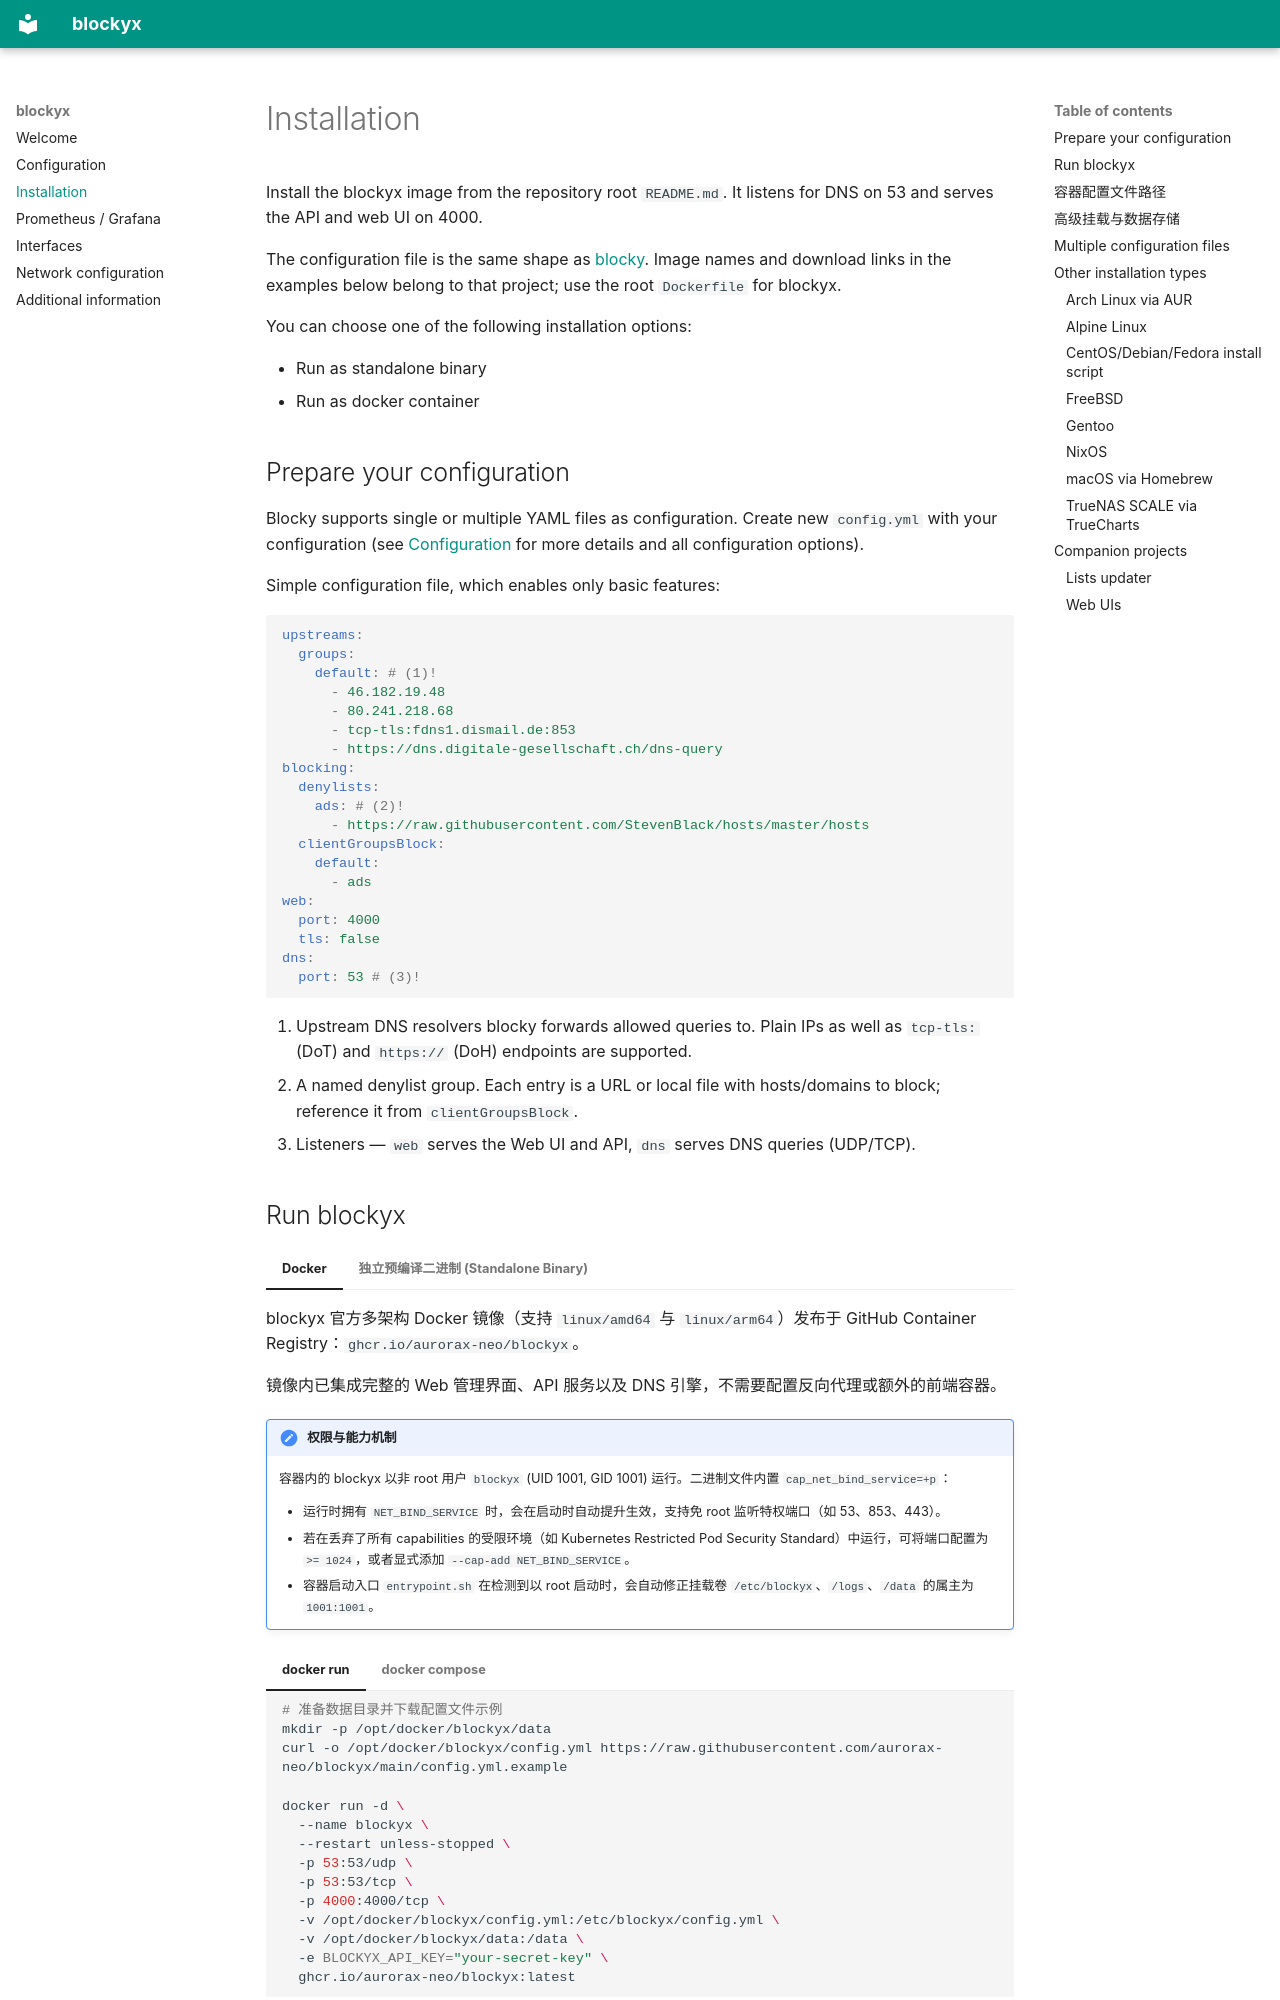

repository: aurorax-neo/blockyx · page: installation/index.html · generator: mkdocs

# Installation

Install the blockyx image from the repository root `README.md`. It listens for DNS on 53 and serves the API and web UI on 4000.

The configuration file is the same shape as [blocky](https://github.com/0xERR0R/blocky). Image names and download links in the examples below belong to that project; use the root `Dockerfile` for blockyx.

You can choose one of the following installation options:

* Run as standalone binary
* Run as docker container

## Prepare your configuration

Blocky supports single or multiple YAML files as configuration. Create new `config.yml` with your configuration
(see [Configuration](configuration.md) for more details and all configuration options).

Simple configuration file, which enables only basic features:

```yaml
upstreams:
  groups:
    default: # (1)!
      - 46.182.19.48
      - 80.241.218.68
      - tcp-tls:fdns1.dismail.de:853
      - https://dns.digitale-gesellschaft.ch/dns-query
blocking:
  denylists:
    ads: # (2)!
      - https://raw.githubusercontent.com/StevenBlack/hosts/master/hosts
  clientGroupsBlock:
    default:
      - ads
web:
  port: 4000
  tls: false
dns:
  port: 53 # (3)!
```

1.  Upstream DNS resolvers blocky forwards allowed queries to. Plain IPs as well as `tcp-tls:` (DoT) and `https://` (DoH) endpoints are supported.
2.  A named denylist group. Each entry is a URL or local file with hosts/domains to block; reference it from `clientGroupsBlock`.
3.  Listeners — `web` serves the Web UI and API, `dns` serves DNS queries (UDP/TCP).
